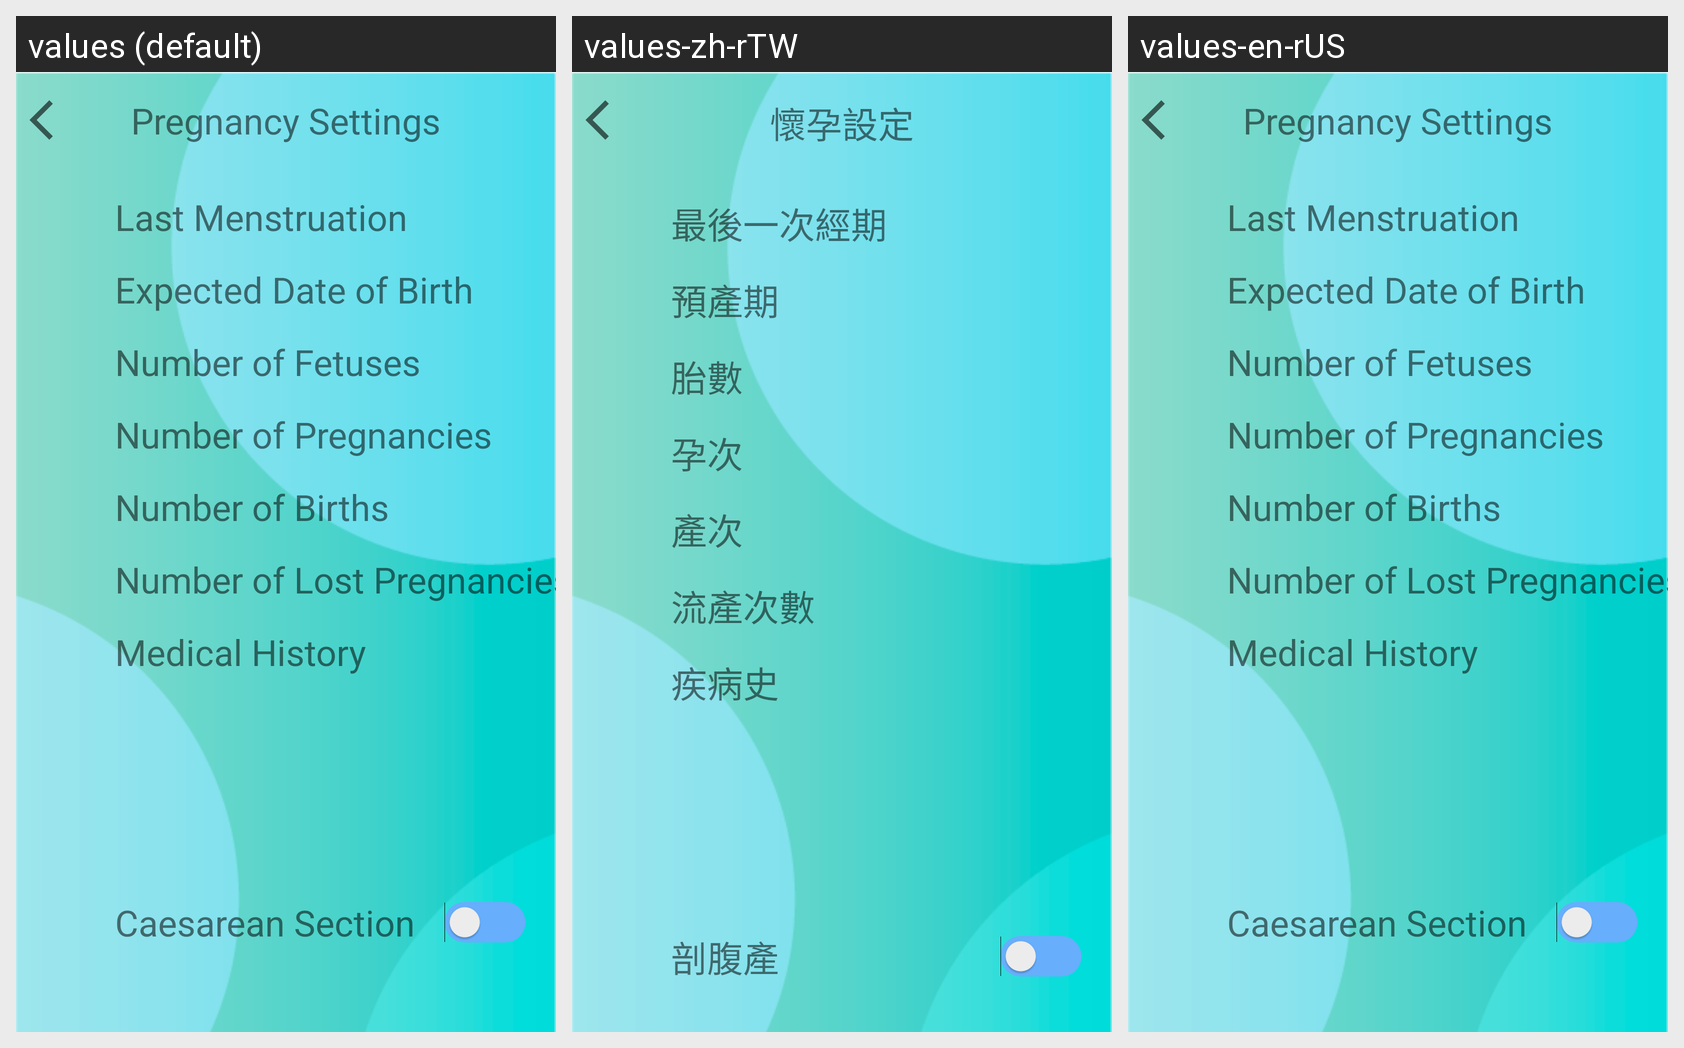

Here is an Android app screen in its default locale and in the app's own translations. Write out the translated-string differences for the strings that appear on this screen.
Android screen res/layout/activity_pregnancy_setting.xml rendered under 3 locales, left to right: values (default), values-zh-rTW, values-en-rUS. Device: Nexus 5 (rendered at 1080×1920; each locale shown at half size, 540×960, under a caption strip naming it); theme AppTheme.NoActionBar.
Strings drawn on this screen, with the default value and each locale's value (text and hints the layout hard-codes, and strings that could not be matched under every locale, appear in the picture but are not listed):

setting_for_pregnancy
  values: Pregnancy Settings
  values-zh-rTW: 懷孕設定
  values-en-rUS: Pregnancy Settings

setting_for_pregnancy_last
  values: Last Menstruation
  values-zh-rTW: 最後一次經期
  values-en-rUS: Last Menstruation

setting_for_pregnancy_edd
  values: Expected Date of Birth
  values-zh-rTW: 預產期
  values-en-rUS: Expected Date of Birth

setting_for_pregnancy_baby_amount
  values: Number of Fetuses
  values-zh-rTW: 胎數
  values-en-rUS: Number of Fetuses

setting_for_pregnancy_times
  values: Number of Pregnancies
  values-zh-rTW: 孕次
  values-en-rUS: Number of Pregnancies

setting_for_pregnancy_freq
  values: Number of Births
  values-zh-rTW: 產次
  values-en-rUS: Number of Births

setting_for_pregnancy_abortion_freq
  values: Number of Lost Pregnancies
  values-zh-rTW: 流產次數
  values-en-rUS: Number of Lost Pregnancies

setting_for_pregnancy_disease
  values: Medical History
  values-zh-rTW: 疾病史
  values-en-rUS: Medical History

setting_for_pregnancy_Caesarean
  values: Caesarean Section
  values-zh-rTW: 剖腹產
  values-en-rUS: Caesarean Section
